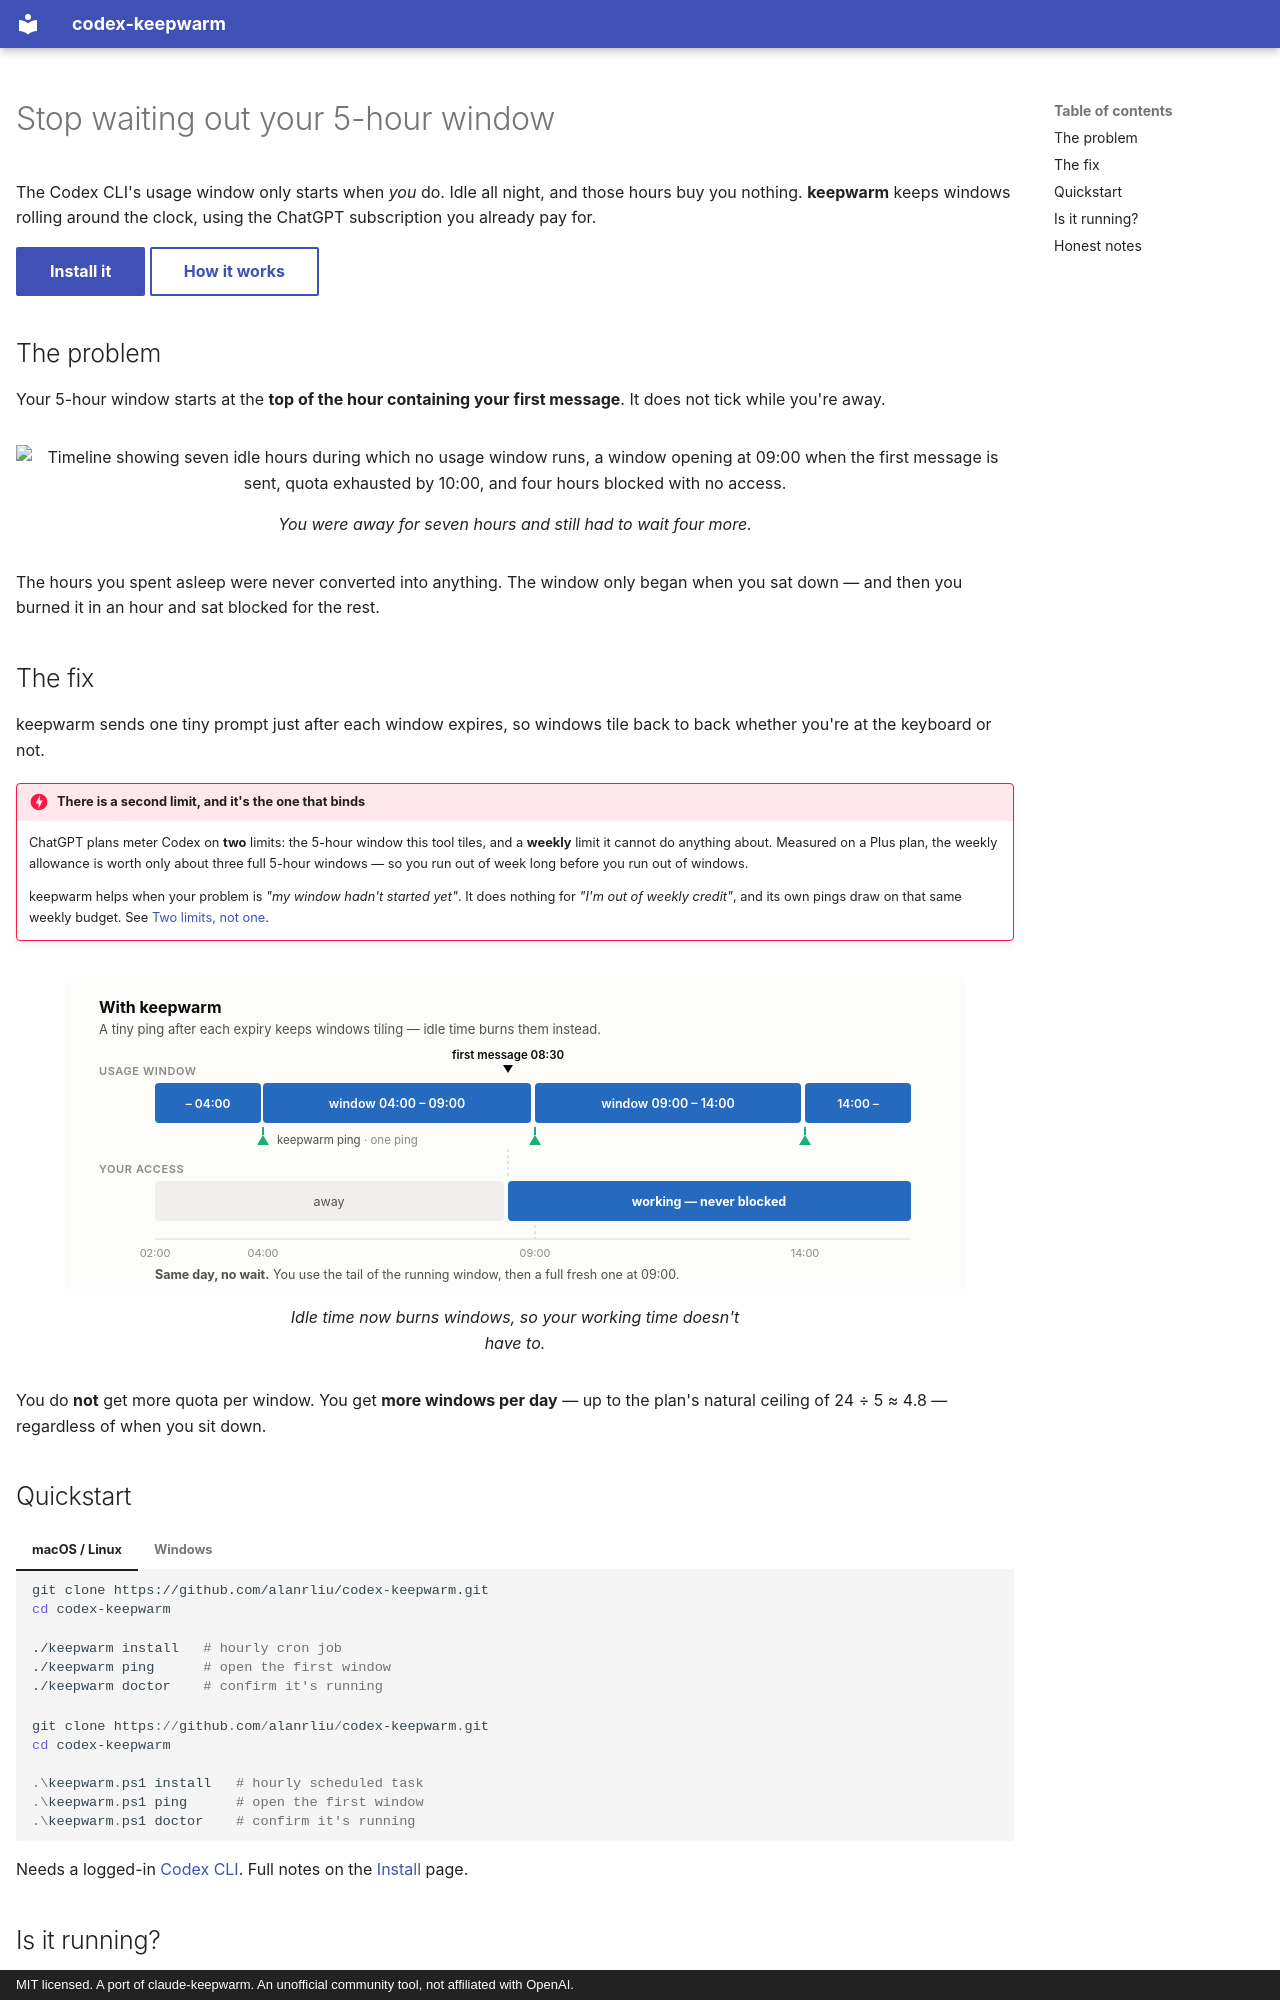

repository: alanrliu/codex-keepwarm · page: index.html · generator: mkdocs · copyright: MIT licensed. A port of claude-keepwarm. An unofficial community tool, not affiliated with OpenAI.

---
hide:
  - navigation
---

<div class="kw-hero" markdown>

# Stop waiting out your 5-hour window

<p class="kw-tagline">
The Codex CLI's usage window only starts when <em>you</em> do. Idle all night,
and those hours buy you nothing. <strong>keepwarm</strong> keeps windows rolling
around the clock, using the ChatGPT subscription you already pay for.
</p>

<div class="kw-cta" markdown>
[Install it](install.md){ .md-button .md-button--primary }
[How it works](how-it-works.md){ .md-button }
</div>

</div>

## The problem

Your 5-hour window starts at the **top of the hour containing your first
message**. It does not tick while you're away.

<figure class="kw-figure" markdown>
![Timeline showing seven idle hours during which no usage window runs, a window opening at 09:00 when the first message is sent, quota exhausted by 10:00, and four hours blocked with no access.](assets/problem.svg)
<figcaption>You were away for seven hours and still had to wait four more.</figcaption>
</figure>

The hours you spent asleep were never converted into anything. The window only
began when you sat down — and then you burned it in an hour and sat blocked for
the rest.

## The fix

keepwarm sends one tiny prompt just after each window expires, so windows tile
back to back whether you're at the keyboard or not.

!!! danger "There is a second limit, and it's the one that binds"

    ChatGPT plans meter Codex on **two** limits: the 5-hour window this tool
    tiles, and a **weekly** limit it cannot do anything about. Measured on a
    Plus plan, the weekly allowance is worth only about three full 5-hour
    windows — so you run out of week long before you run out of windows.

    keepwarm helps when your problem is *"my window hadn't started yet"*. It
    does nothing for *"I'm out of weekly credit"*, and its own pings draw on
    that same weekly budget. See
    [Two limits, not one](how-it-works.md#two-limits-not-one).

<figure class="kw-figure" markdown>
![The same timeline with keepwarm running: windows tile continuously at 04:00, 09:00 and 14:00, opened by small keepalive pings. Work starting at 08:30 uses the tail of the running window and then a fresh full-quota window at 09:00, with no blocked period.](assets/solution.svg)
<figcaption>Idle time now burns windows, so your working time doesn't have to.</figcaption>
</figure>

You do **not** get more quota per window. You get **more windows per day** — up
to the plan's natural ceiling of 24 ÷ 5 ≈ 4.8 — regardless of when you sit down.

## Quickstart

=== "macOS / Linux"

    ```sh
    git clone https://github.com/alanrliu/codex-keepwarm.git
    cd codex-keepwarm

    ./keepwarm install   # hourly cron job
    ./keepwarm ping      # open the first window
    ./keepwarm doctor    # confirm it's running
    ```

=== "Windows"

    ```powershell
    git clone https://github.com/alanrliu/codex-keepwarm.git
    cd codex-keepwarm

    .\keepwarm.ps1 install   # hourly scheduled task
    .\keepwarm.ps1 ping      # open the first window
    .\keepwarm.ps1 doctor    # confirm it's running
    ```

Needs a logged-in [Codex CLI](https://developers.openai.com/codex/cli). Full
notes on the [Install](install.md) page.
